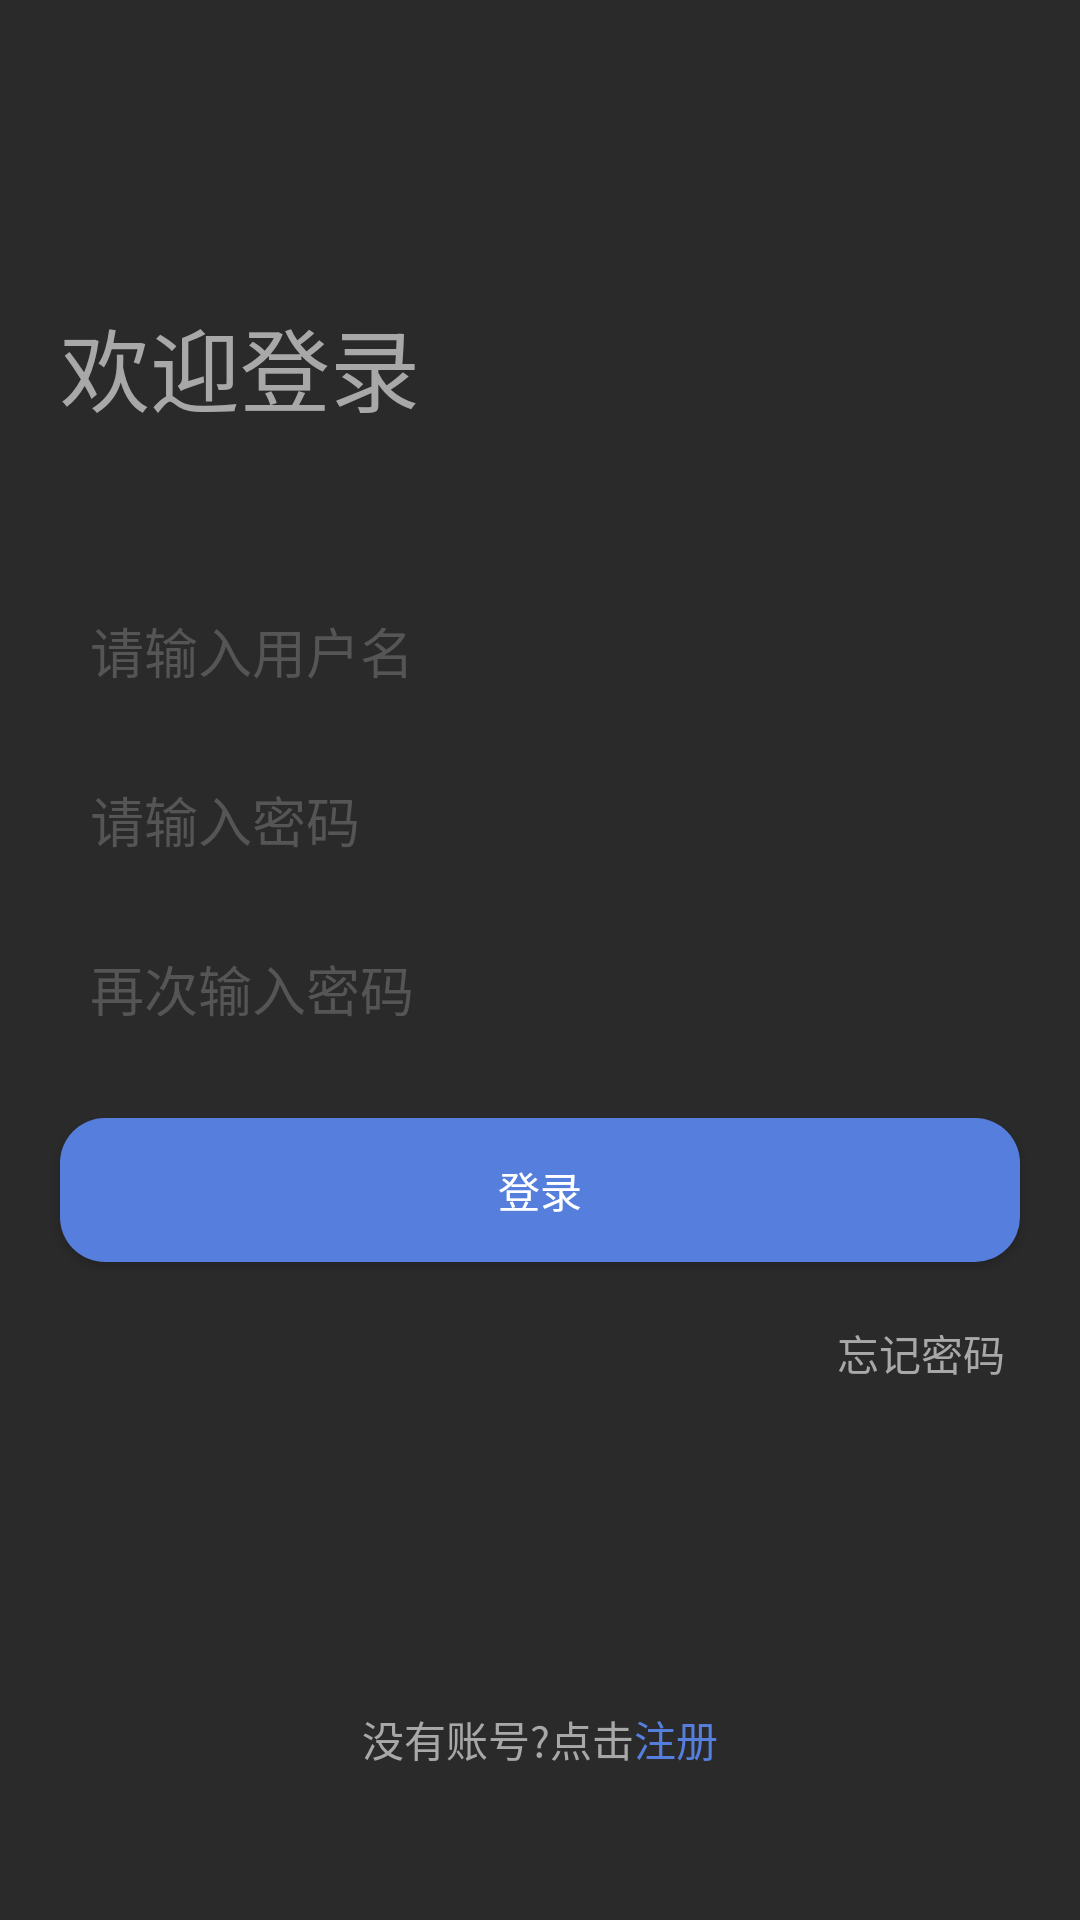

Here is an Android app screen rendered from its layout file. Give the layout XML and the strings, colors and styles it references.
<!-- AndroidManifest.xml: application theme AppTheme -->
<!-- res/layout/logininfo.xml -->
<?xml version="1.0" encoding="utf-8"?>
<RelativeLayout
    xmlns:android="http://schemas.android.com/apk/res/android" android:layout_width="match_parent"
    android:layout_height="match_parent"
    android:background="@color/color1"
    >

    <TextView
        android:id="@+id/logininfo_title"
        android:layout_width="match_parent"
        android:layout_height="wrap_content"
        android:textSize="30dp"
        android:text="欢迎登录"
        android:textColor="@color/color2"
        android:layout_marginLeft="20dp"
        android:layout_marginTop="100dp"
        />

    <EditText
        android:layout_below="@+id/logininfo_title"
        android:id="@+id/logininfo_username"
        android:layout_width="match_parent"
        android:layout_height="wrap_content"
        android:maxLines="1"
        android:hint="请输入用户名"
        android:background="@drawable/logininfo_edit__shape"
        android:padding="10dp"
        android:layout_marginLeft="20dp"
        android:layout_marginRight="20dp"
        android:textColorHint="@color/color3"
        android:layout_marginTop="50dp"
        android:textColor="@color/color2"
        />

    <EditText
        android:layout_below="@+id/logininfo_username"
        android:id="@+id/logininfo_password"
        android:layout_width="match_parent"
        android:layout_height="wrap_content"
        android:maxLines="1"
        android:hint="请输入密码"
        android:background="@drawable/logininfo_edit__shape"
        android:padding="10dp"
        android:layout_marginLeft="20dp"
        android:layout_marginRight="20dp"
        android:textColorHint="@color/color3"
        android:layout_marginTop="10dp"
        android:inputType="textPassword"
        android:textColor="@color/color2"
        />

    <EditText
        android:layout_below="@+id/logininfo_password"
        android:id="@+id/logininfo_repass"
        android:layout_width="match_parent"
        android:layout_height="wrap_content"
        android:maxLines="1"
        android:hint="再次输入密码"
        android:background="@drawable/logininfo_edit__shape"
        android:padding="10dp"
        android:layout_marginLeft="20dp"
        android:layout_marginRight="20dp"
        android:textColorHint="@color/color3"
        android:layout_marginTop="10dp"
        android:inputType="textPassword"
        android:textColor="@color/color2"
        />

    <Button
        android:id="@+id/logininfo_login"
        android:layout_width="match_parent"
        android:layout_height="wrap_content"
        android:background="@drawable/loginbtn_shape"
        android:textColor="#ffffff"
        android:text="登录"
        android:layout_below="@+id/logininfo_repass"
        android:layout_centerHorizontal="true"
        android:layout_marginTop="20dp"
        android:layout_marginLeft="20dp"
        android:layout_marginRight="20dp"
        />

    <TextView
        android:id="@+id/logininfo_forget"
        android:layout_width="wrap_content"
        android:layout_height="wrap_content"
        android:textColor="@color/color2"
        android:text="忘记密码"
        android:layout_below="@+id/logininfo_login"
        android:layout_alignParentRight="true"
        android:layout_marginRight="25dp"
        android:layout_marginTop="20dp"
        />

     <LinearLayout
         android:layout_alignParentBottom="true"
         android:layout_width="wrap_content"
         android:layout_height="wrap_content"
         android:layout_centerHorizontal="true"
         android:layout_marginBottom="50dp"
         >

         <TextView
             android:id="@+id/logininfo_hint"
             android:layout_width="wrap_content"
             android:layout_height="wrap_content"
             android:textColor="@color/color2"
             android:text="没有账号?点击"
             />

         <TextView
             android:id="@+id/logininfo_register"
             android:layout_width="wrap_content"
             android:layout_height="wrap_content"
             android:textColor="@color/logincolor"
             android:text="注册"
             />
     </LinearLayout>
</RelativeLayout>
<!-- resources referenced by this layout -->
<resources>
  <color name="color1">#2a2a2a</color>
  <color name="color2">#a8a8a8</color>
  <color name="color3">#555555</color>
  <color name="logincolor">#567EDD</color>
  <!-- drawable loginbtn_shape (drawable) -->
  <?xml version="1.0" encoding="utf-8"?>
  <shape xmlns:android="http://schemas.android.com/apk/res/android">
  
      <solid android:color="@color/logincolor"></solid>
      <corners
          android:radius="15dp"
          >
  
      </corners>
  </shape>
  <style name="AppTheme" parent="Theme.AppCompat.Light.NoActionBar">
          
          <item name="colorPrimary">@color/colorPrimary</item>
          <item name="colorPrimaryDark">@color/colorPrimaryDark</item>
          <item name="colorAccent">@color/colorAccent</item>
          <item name="actionSheetStyle">@style/ActionSheetStyleiOS7</item>
      </style>
  <color name="colorPrimary">#008577</color>
  <color name="colorPrimaryDark">#00574B</color>
  <color name="colorAccent">#D81B60</color>
  <style name="ActionSheetStyleiOS7">
          <item name="actionSheetBackground">@android:color/transparent</item>
          <item name="cancelButtonBackground">@drawable/slt_as_ios7_cancel_bt</item>
          <item name="otherButtonTopBackground">@drawable/slt_as_ios7_other_bt_top</item>
          <item name="otherButtonMiddleBackground">@drawable/slt_as_ios7_other_bt_middle</item>
          <item name="otherButtonBottomBackground">@drawable/slt_as_ios7_other_bt_bottom</item>
          <item name="otherButtonSingleBackground">@drawable/slt_as_ios7_other_bt_single</item>
          <item name="cancelButtonTextColor">#1E82FF</item>
          <item name="otherButtonTextColor">#1E82FF</item>
          <item name="actionSheetPadding">10dp</item>
          <item name="otherButtonSpacing">0dp</item>
          <item name="cancelButtonMarginTop">10dp</item>
          <item name="actionSheetTextSize">12sp</item>
      </style>
</resources>
